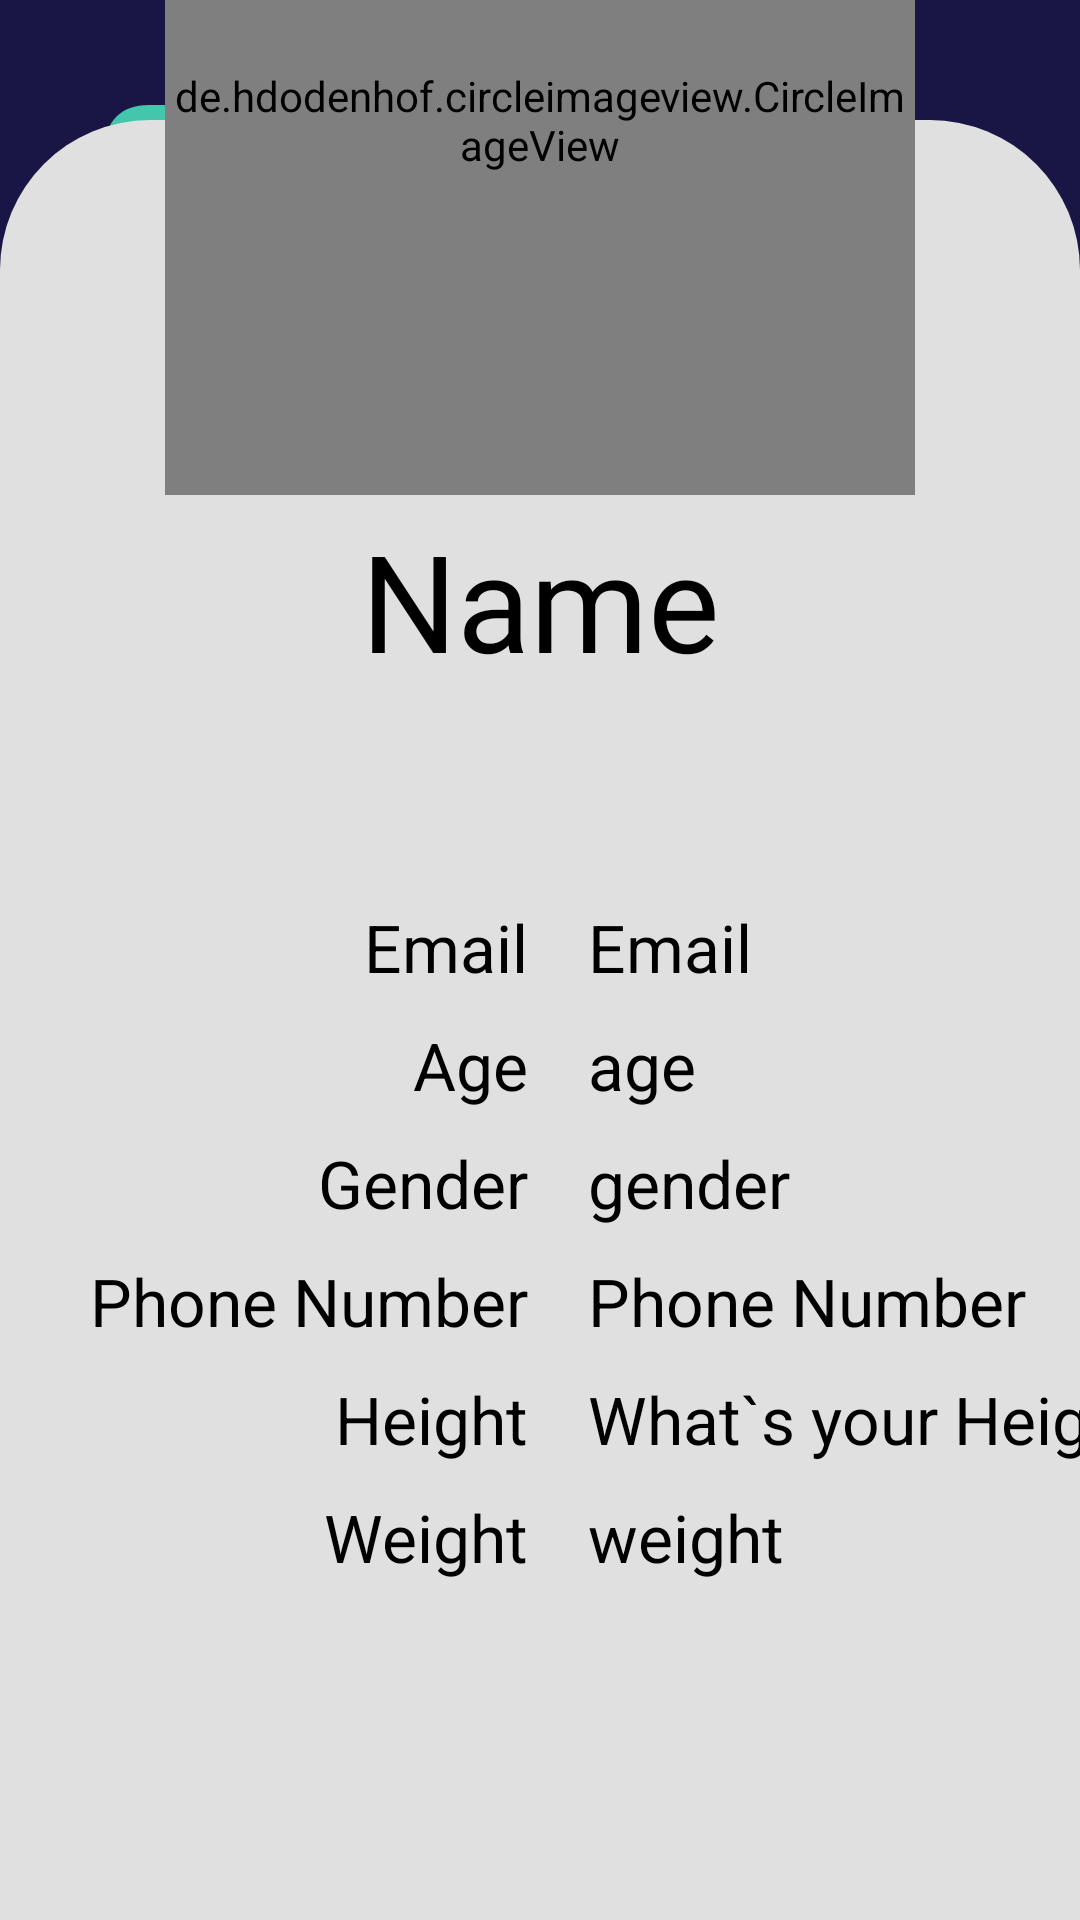

This screen was rendered from an Android layout file. Write that file and the resources it references.
<!-- AndroidManifest.xml: application theme Theme.FitZone -->
<!-- res/layout/activity_user_data.xml -->
<?xml version="1.0" encoding="utf-8"?>
<androidx.constraintlayout.widget.ConstraintLayout xmlns:android="http://schemas.android.com/apk/res/android"
    xmlns:app="http://schemas.android.com/apk/res-auto"
    xmlns:tools="http://schemas.android.com/tools"
    android:layout_width="match_parent"
    android:layout_height="match_parent"
    tools:context=".UserData"
    android:background="@color/dark_blue">
    <RelativeLayout
        android:id="@+id/relativeLayout"
        android:layout_width="match_parent"
        android:layout_height="wrap_content"
        android:layout_margin="35dp"
        app:layout_constraintEnd_toEndOf="parent"
        app:layout_constraintStart_toStartOf="parent"
        app:layout_constraintTop_toTopOf="parent">

        <ImageView
            android:id="@+id/btn_next_page"
            android:layout_width="wrap_content"
            android:layout_height="wrap_content"
            android:src="@drawable/swipe_arrow"
            />

        <TextView
            android:layout_width="match_parent"
            android:layout_height="wrap_content"
            android:layout_alignStart="@id/btn_next_page"
            android:layout_marginStart="-1dp"
            android:fontFamily="@font/patuaone_regular"
            android:paddingTop="10dp"
            android:text="@string/client_data"
            android:textAlignment="center"
            android:textColor="@color/white"
            android:textSize="30sp"
            />

    </RelativeLayout>


    <RelativeLayout
        android:id="@+id/drawer"
        android:layout_width="match_parent"
        android:layout_height="600dp"
        android:layout_alignParentStart="true"
        android:layout_alignParentBottom="true"
        android:background="@drawable/drawer"
        app:layout_constraintBottom_toBottomOf="parent"
        app:layout_constraintEnd_toEndOf="parent"
        app:layout_constraintStart_toStartOf="parent">


        <TextView
            android:id="@+id/uname"
            android:layout_width="wrap_content"
            android:layout_height="wrap_content"
            android:layout_alignParentStart="true"
            android:layout_alignParentEnd="true"
            android:layout_marginTop="130dp"
            android:gravity="center"
            android:text="Name"
            android:textSize="45dp"
            android:textColor="@color/black"
            android:fontFamily="@font/patuaone_regular"/>

        <androidx.constraintlayout.widget.ConstraintLayout
            android:layout_width="match_parent"
            android:layout_height="match_parent"
            android:layout_alignParentTop="true">

            <LinearLayout
                android:id="@+id/linearLayout4"
                android:layout_width="wrap_content"
                android:layout_height="wrap_content"
                android:layout_marginVertical="3dp"
                android:layout_marginStart="30dp"
                android:layout_marginBottom="50dp"
                android:orientation="vertical"
                android:paddingBottom="50dp"
                app:layout_constraintBottom_toTopOf="@+id/linearLayout2"
                app:layout_constraintStart_toStartOf="parent">

                <TextView
                    android:layout_width="wrap_content"
                    android:layout_height="wrap_content"
                    android:layout_gravity="end"
                    android:layout_marginVertical="5dp"
                    android:text="@string/email"
                    android:textColor="@color/black"
                    android:textSize="22dp"

                    />

                <TextView
                    android:layout_width="wrap_content"
                    android:layout_height="wrap_content"
                    android:layout_gravity="end"
                    android:layout_marginVertical="5dp"
                    android:text="Age"
                    android:textColor="@color/black"
                    android:textSize="22dp" />

                <TextView
                    android:layout_width="wrap_content"
                    android:layout_height="wrap_content"
                    android:layout_gravity="end"
                    android:layout_marginVertical="5dp"
                    android:text="Gender"
                    android:textColor="@color/black"
                    android:textSize="22dp" />

                <TextView
                    android:layout_width="wrap_content"
                    android:layout_height="wrap_content"
                    android:layout_gravity="end"
                    android:layout_marginVertical="5dp"
                    android:text="Phone Number"
                    android:textColor="@color/black"
                    android:textSize="22dp" />

                <TextView
                    android:layout_width="wrap_content"
                    android:layout_height="wrap_content"
                    android:layout_gravity="end"
                    android:layout_marginVertical="5dp"
                    android:text="Height"
                    android:textColor="@color/black"
                    android:textSize="22dp" />

                <TextView
                    android:layout_width="wrap_content"
                    android:layout_height="wrap_content"
                    android:layout_gravity="end"
                    android:layout_marginVertical="5dp"
                    android:text="Weight"
                    android:textColor="@color/black"
                    android:textSize="22dp" />
            </LinearLayout>

            <LinearLayout
                android:layout_width="wrap_content"
                android:layout_height="wrap_content"
                android:layout_marginVertical="3dp"
                android:layout_marginStart="20dp"
                android:layout_marginBottom="50dp"
                android:orientation="vertical"
                android:paddingBottom="50dp"
                android:gravity="start"
                app:layout_constraintBottom_toTopOf="@+id/linearLayout2"
                app:layout_constraintStart_toEndOf="@+id/linearLayout4">

                <TextView
                    android:id="@+id/uEmail"
                    android:layout_width="wrap_content"
                    android:layout_height="wrap_content"
                    android:layout_gravity="start"
                    android:layout_marginVertical="5dp"
                    android:text="@string/email"
                    android:textColor="@color/black"
                    android:textSize="22dp"

                    />

                <TextView
                    android:id="@+id/uAge"
                    android:layout_width="wrap_content"
                    android:layout_height="wrap_content"
                    android:layout_marginVertical="5dp"
                    android:text="age"
                    android:textColor="@color/black"
                    android:textSize="22dp" />

                <TextView
                    android:id="@+id/uGender"
                    android:layout_width="wrap_content"
                    android:layout_height="wrap_content"
                    android:layout_marginVertical="5dp"
                    android:text="gender"
                    android:textColor="@color/black"
                    android:textSize="22dp" />

                <TextView
                    android:id="@+id/uPhone"
                    android:layout_width="wrap_content"
                    android:layout_height="wrap_content"
                    android:layout_marginVertical="5dp"
                    android:text="Phone Number"
                    android:textColor="@color/black"
                    android:textSize="22dp" />

                <TextView
                    android:id="@+id/uHeight"
                    android:layout_width="wrap_content"
                    android:layout_height="wrap_content"
                    android:layout_marginVertical="5dp"
                    android:text="@string/height"
                    android:textColor="@color/black"
                    android:textSize="22dp" />

                <TextView
                    android:id="@+id/uWeight"
                    android:layout_width="wrap_content"
                    android:layout_height="wrap_content"
                    android:layout_marginVertical="5dp"
                    android:text="weight"
                    android:textColor="@color/black"
                    android:textSize="22dp" />

            </LinearLayout>

            <LinearLayout
                android:id="@+id/linearLayout2"
                android:layout_width="match_parent"
                android:layout_height="wrap_content"
                android:layout_marginVertical="40dp"
                android:layout_marginBottom="40dp"
                android:gravity="center"
                android:orientation="horizontal"
                android:paddingBottom="15dp"
                app:layout_constraintBottom_toBottomOf="parent"
                app:layout_constraintEnd_toEndOf="parent"
                app:layout_constraintHorizontal_bias="0.0"
                app:layout_constraintStart_toStartOf="parent">


            </LinearLayout>

        </androidx.constraintlayout.widget.ConstraintLayout>

    </RelativeLayout>

    <de.hdodenhof.circleimageview.CircleImageView
        android:id="@+id/uimage"
        android:layout_width="250dp"
        android:layout_height="250dp"
        android:src="@color/white"
        android:layout_marginBottom="-125dp"
        app:civ_border_color="@color/moderate_cyan"
        app:civ_border_width="7dp"
        app:layout_constraintBottom_toTopOf="@+id/drawer"
        app:layout_constraintEnd_toEndOf="parent"
        app:layout_constraintStart_toStartOf="parent"
        />


</androidx.constraintlayout.widget.ConstraintLayout>
<!-- resources referenced by this layout -->
<resources>
  <color name="black">#FF000000</color>
  <color name="dark_blue">#191645</color>
  <color name="moderate_cyan">#43C6AC</color>
  <color name="white">#FFFFFFFF</color>
  <!-- drawable drawer (drawable) -->
  <?xml version="1.0" encoding="utf-8"?>
  <shape xmlns:android="http://schemas.android.com/apk/res/android">
  <solid android:color="@color/base_color2" />
      <corners android:topRightRadius="50dp" android:topLeftRadius="50dp"/>
  </shape>
  <!-- drawable swipe_arrow (drawable) -->
  <vector xmlns:android="http://schemas.android.com/apk/res/android"
      android:width="50dp"
      android:height="50dp"
      android:viewportWidth="50"
      android:viewportHeight="50">
    <path
        android:pathData="M35.493,0H14.532C5.428,0 0,5.425 0,14.525V35.45C0,44.575 5.428,50 14.532,50H35.468C44.572,50 50,44.575 50,35.475V14.525C50.025,5.425 44.597,0 35.493,0Z"
        android:fillColor="#43C6AC"/>
    <path
        android:pathData="M28.164,35.7C27.689,35.7 27.213,35.525 26.838,35.15L18.009,26.325C17.284,25.6 17.284,24.4 18.009,23.675L26.838,14.85C27.564,14.125 28.764,14.125 29.49,14.85C30.215,15.575 30.215,16.775 29.49,17.5L21.986,25L29.49,32.5C30.215,33.225 30.215,34.425 29.49,35.15C29.139,35.525 28.664,35.7 28.164,35.7Z"
        android:fillColor="#292D32"/>
  </vector>
  <string name="client_data">Client Data</string>
  <string name="email">Email</string>
  <string name="height">What`s your Height?</string>
  
      //age page
  <style name="Theme.FitZone" parent="Base.Theme.FitZone" />
  <color name="base_color2">#E0E0E0</color>
  <style name="Base.Theme.FitZone" parent="Theme.AppCompat.Light.NoActionBar">
          
     
      </style>
</resources>
